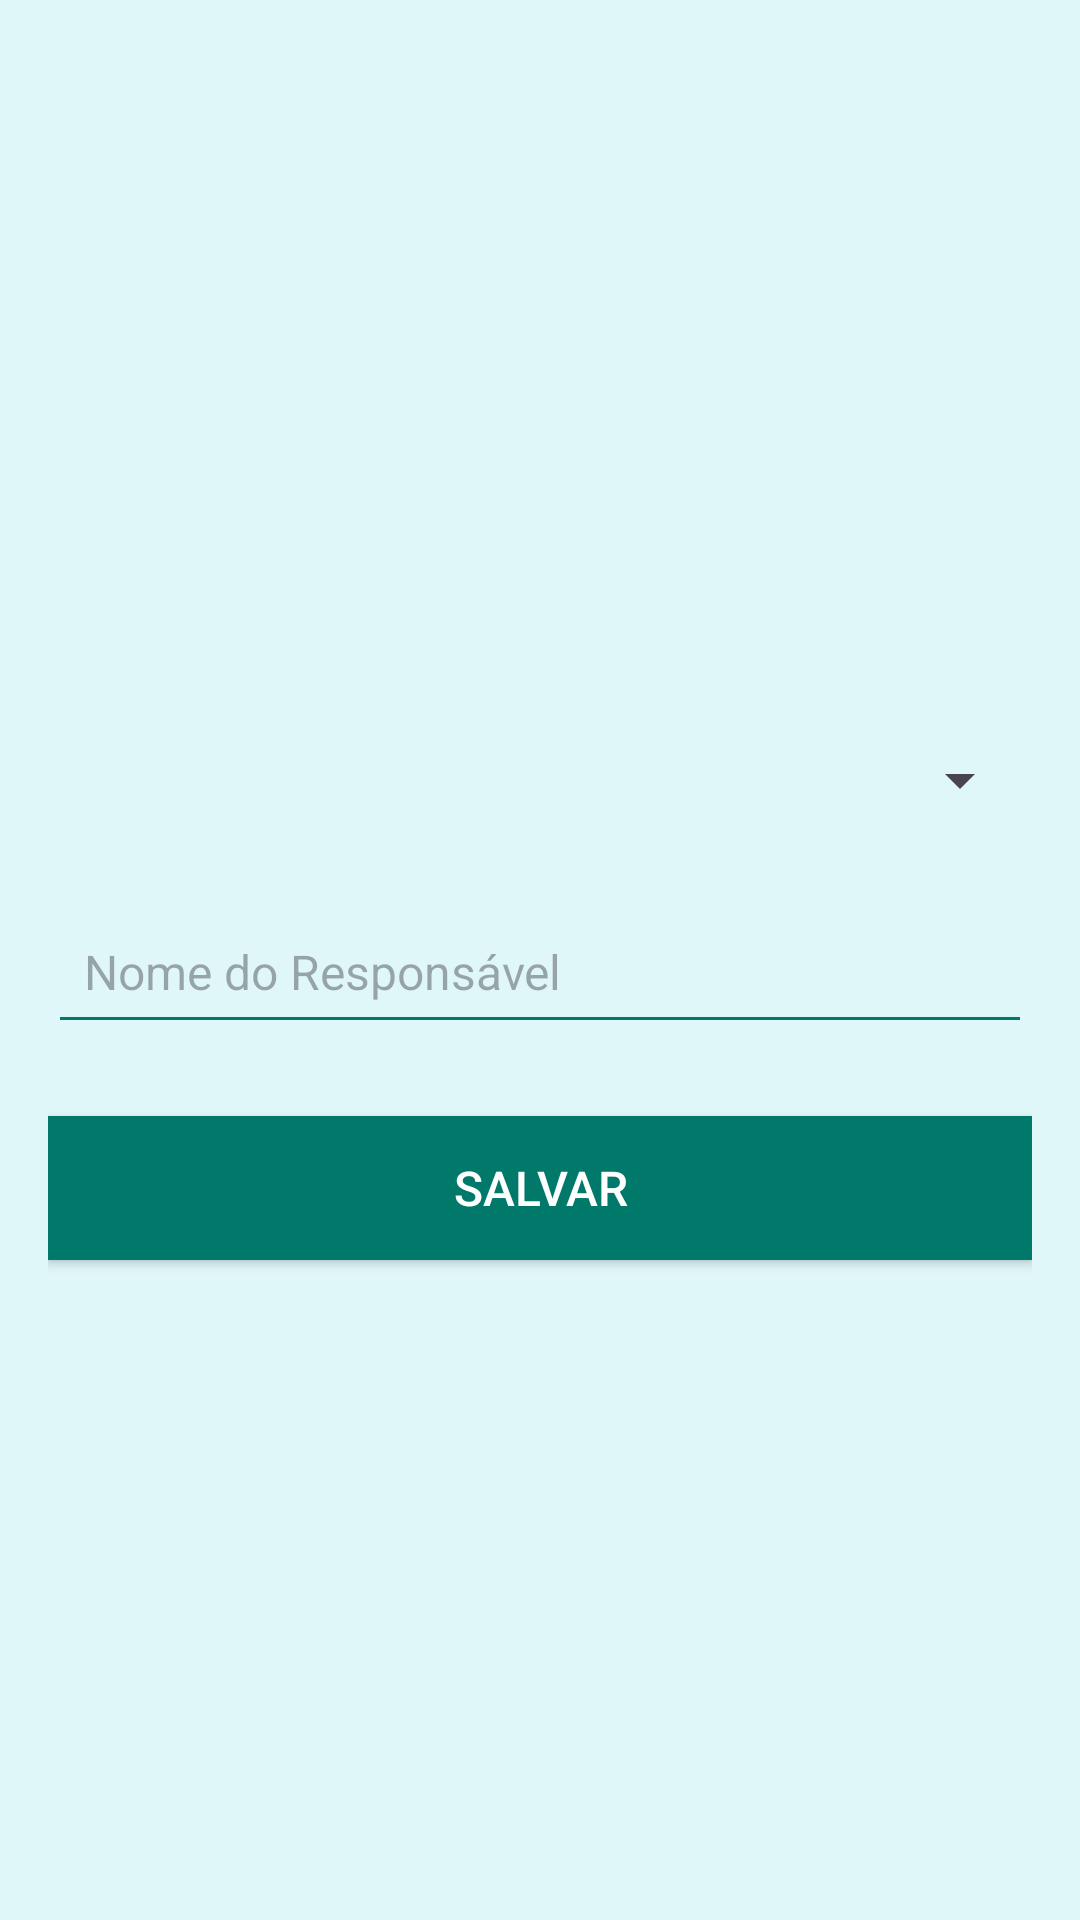

Write the Android layout XML for this screen, with the resource values it uses.
<!-- AndroidManifest.xml: application theme Theme.APProjetoCaroba -->
<!-- res/layout/activity_main.xml -->
<?xml version="1.0" encoding="utf-8"?>
<LinearLayout xmlns:android="http://schemas.android.com/apk/res/android"
    android:layout_width="match_parent"
    android:layout_height="match_parent"
    android:orientation="vertical"
    android:padding="16dp"
    android:gravity="center"
    android:background="#E0F7FA">

    <Spinner
        android:id="@+id/spinnerInstitution"
        android:layout_width="match_parent"
        android:layout_height="48dp"
        android:layout_marginTop="16dp"
        android:padding="12dp" />

    <EditText
        android:id="@+id/editResponsible"
        android:layout_width="match_parent"
        android:layout_height="48dp"
        android:layout_marginTop="16dp"
        android:hint="Nome do Responsável"
        android:backgroundTint="#00796B"
        android:padding="12dp"
        android:textColor="#00796B"
        android:textSize="16sp" />

    <Button
        android:id="@+id/btnSave"
        android:layout_width="match_parent"
        android:layout_height="wrap_content"
        android:layout_marginTop="24dp"
        android:text="Salvar"
        android:textColor="#FFFFFF"
        android:background="#00796B"
        android:textSize="16sp" />

</LinearLayout>
<!-- resources referenced by this layout -->
<resources>
  <style name="Theme.APProjetoCaroba" parent="Base.Theme.APProjetoCaroba" />
  <style name="Base.Theme.APProjetoCaroba" parent="Theme.Material3.DayNight.NoActionBar">
          
          
      </style>
</resources>
